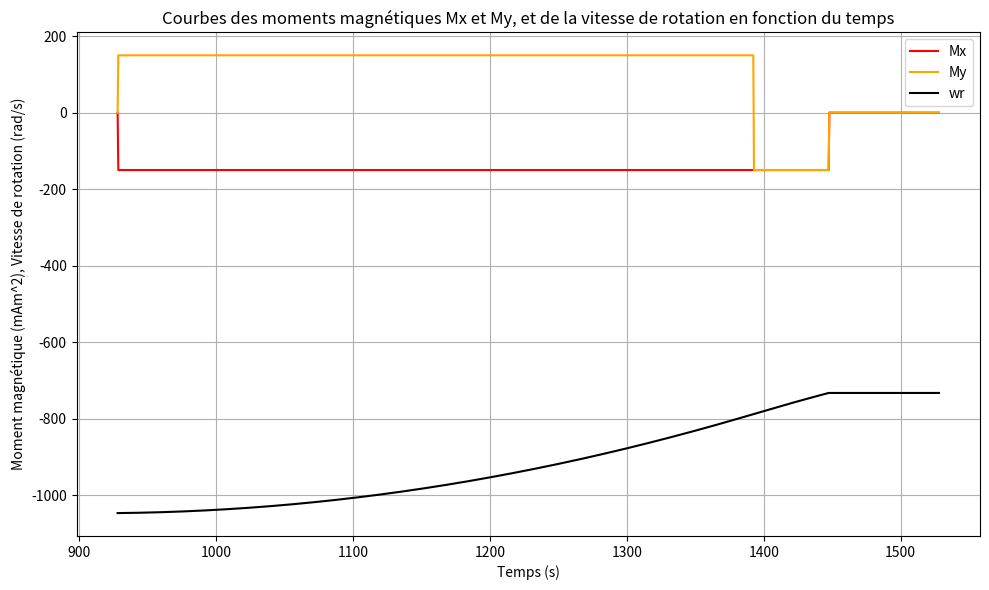

Write the Python code that produced this figure.
import matplotlib.pyplot as plt
import numpy as np

##constante
Masse_T = 6.0 * 10**24 #kg
R_T = 6400 #km
Moment_T = 6.4 * 10**22 #Am^2
mu_0 = 4*np.pi*10**-7 #H/m
G = 6.674*10**-11 #SI
p = 0.7 #SU, "ratio de désaturation"
masse_sat = 4 #kg, influence minime : considéré constant
Gammar_max = 1 * 10**-4 #Nm, jamais atteinte en pratique

######Choix initiaux
iota = np.pi/3   #0->pi/2 (rad)
alt = 400   #400->600 (km)

#Magnéto-coupleur
Moment_petit = 0.15 #Am^2
Moment_grand = 0.2 #Am^2

#Roue de réaction
    #petit
Sto_mom_petit = 3 * 10**-3 #Nms
w_sat_petit = 2*np.pi/60*10000 #rad/s
    #grand
Sto_mom_grand = 6 * 10**-3 #Nms
w_sat_grand = 2*np.pi/60*15000 #rad/s

##Pour un sytème précis
w_t0 = -w_sat_petit
w_fin = p * w_t0
Sto_mom = Sto_mom_petit
Mx_max, My_max = Moment_petit, Moment_petit

#calcul de certaines constantes
Irz = Sto_mom / np.abs(w_t0)
r = (alt + R_T) * 10**3
T = 2*np.pi*np.sqrt(r**3/(G*(Masse_T+masse_sat))) #s
omega = 2*np.pi/T

##Temps
durée = 600     #sec
nbpoint = 1200
delta_t = durée/nbpoint

######Choix initiaux
t0 = T/6   #0->T (sec)


t = np.linspace(t0, durée + t0, nbpoint)

##Fonction
#créer nos listes pour tracer les courbes
Gammar = [0]
Mx = [0]
My = [0]
wr = [w_t0]

#calcul de By et Bx à chaque instant

def By(instant) :
    return mu_0*Moment_T/(4*np.pi*r**3) * 2 * np.cos(omega*instant) * np.sin(iota)

def Bx(instant) :
    return mu_0*Moment_T/(4*np.pi*r**3) * np.sqrt(1 - (np.cos(omega*instant) * np.sin(iota))**2)

def couple_fournis_par_MC(By_k, Bx_k, Mx_k, My_k, signeBy_k, signeBx_k) :
    return  np.abs(signeBy_k * By_k * My_k - signeBx_k * Bx_k * Mx_k)

def calcul(t) :
    for k in range(nbpoint-1) :

        #calcul des termes à chaque instant
        By_k = By(t[k])
        Bx_k = Bx(t[k])
        signeBy_k = np.sign(By_k)
        signeBx_k = np.sign(Bx_k)
        signew = np.sign(w_t0)

        Couple_max_fournis_par_MC = couple_fournis_par_MC(By_k, Bx_k, Mx_max, My_max, signeBy_k, signeBx_k)

        if np.abs(wr[k]) >= np.abs(w_fin) :

            if np.abs(Couple_max_fournis_par_MC) <= np.abs(Gammar_max) :
                Gammar.append(- signew * Couple_max_fournis_par_MC)
                Mx.append(- (-1) * signew * signeBx_k * Mx_max)
                My.append(- signew * signeBy_k * My_max)


            else : #n'arrive jamais car le couple de la roue est largement > à celui des magnétocoupleurs
                None

            wr.append(wr[-1] + delta_t/Irz*Gammar[-1])

        else :
            Gammar.append(0)
            Mx.append(0)
            My.append(0)
            wr.append(wr[k])


calcul(t)

Gammar = np.array(Gammar) #pas utiliser
Mx = 1000*np.array(Mx)  #mAm^2
My = 1000*np.array(My)  #mAm^2
wr = np.array(wr) #rad/s


##graphe
plt.figure(figsize=(10, 6))
plt.plot(t, Mx, label='Mx', color='red')
plt.plot(t, My, label='My', color='orange')
plt.plot(t, wr, label='wr', color='black')
plt.title('Courbes des moments magnétiques Mx et My, et de la vitesse de rotation en fonction du temps')
plt.xlabel('Temps (s)')
plt.ylabel('Moment magnétique (mAm^2), Vitesse de rotation (rad/s)')
plt.grid(True)
plt.legend()
plt.tight_layout()
plt.show()
